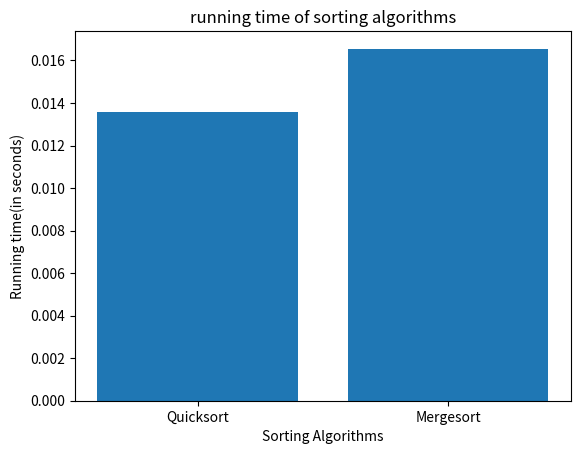

Write Python code to recreate this figure.
import matplotlib.pyplot as plt
import time
import random
class TVchannel:
    def __init__(self,name,viewers,viewing_time,rating):
        self.name=name
        self.viewers=viewers
        self.viewing_time=viewing_time
        self.rating=rating
def create_channel(i):
    return TVchannel(f"Channel:{i}",random.randint(500,2000000),random.randint(30,180),rate_channel())
def rate_channel():
    viewers=random.randint(500,2000000)
    if viewers>=1500000:
        return 1
    elif viewers>=1000000:
        return 2
    elif viewers>=500000:
        return 3
    elif viewers>=300000:
        return 4
    elif viewers>=100000:
        return 5
    else:
        return 6
def quick_sort(arr):
    if len(arr)<=1: return arr
    pivot=arr[0]
    smaller=[x for x in arr[1:] if x<=pivot]  
    greater=[x for x in arr[1:] if x>pivot]
    return quick_sort(smaller)+[pivot]+quick_sort(greater)
def merge_sort(nlist):
    if len(nlist)<=1: return nlist
    mid=len(nlist)//2
    lefthalf=merge_sort(nlist[:mid])
    righthalf=merge_sort(nlist[mid:])
    i=j=k=0
    while i<len(lefthalf) and j<len(righthalf):
        if lefthalf[i]<righthalf[j]:
            nlist[k]=lefthalf[i]
            i+=1
        else:
             nlist[k]=righthalf[j]
             j+=1
        k+=1
    nlist[k:]=lefthalf[i:]+righthalf[j:]
    return nlist
def plot_sorting_algorithm():
    sorting_algorithms=["Quicksort","Mergesort"]
    running_time=[]
    data=[random.randint(1,2000000) for _ in range(1,10000)]
    for algorithm in sorting_algorithms:
        start_time=time.time()
        if algorithm=="Quicksort":
            quick_sort(data)
        if algorithm=="Mergesort":
            merge_sort(data)
        end_time=time.time()
        running_time.append(end_time-start_time)
    plt.bar(sorting_algorithms,running_time)
    plt.xlabel("Sorting Algorithms")
    plt.ylabel("Running time(in seconds)")
    plt.title("running time of sorting algorithms")
    plt.show()
channels=[create_channel(i+1) for i in range(10)]
print("Channels created successfully")
for channel in channels:
    print(f"{channel.name}\n Viewers:{channel.viewers},Viewing_time:{channel.viewing_time},Rank:{channel.rating}")
plot_sorting_algorithm()